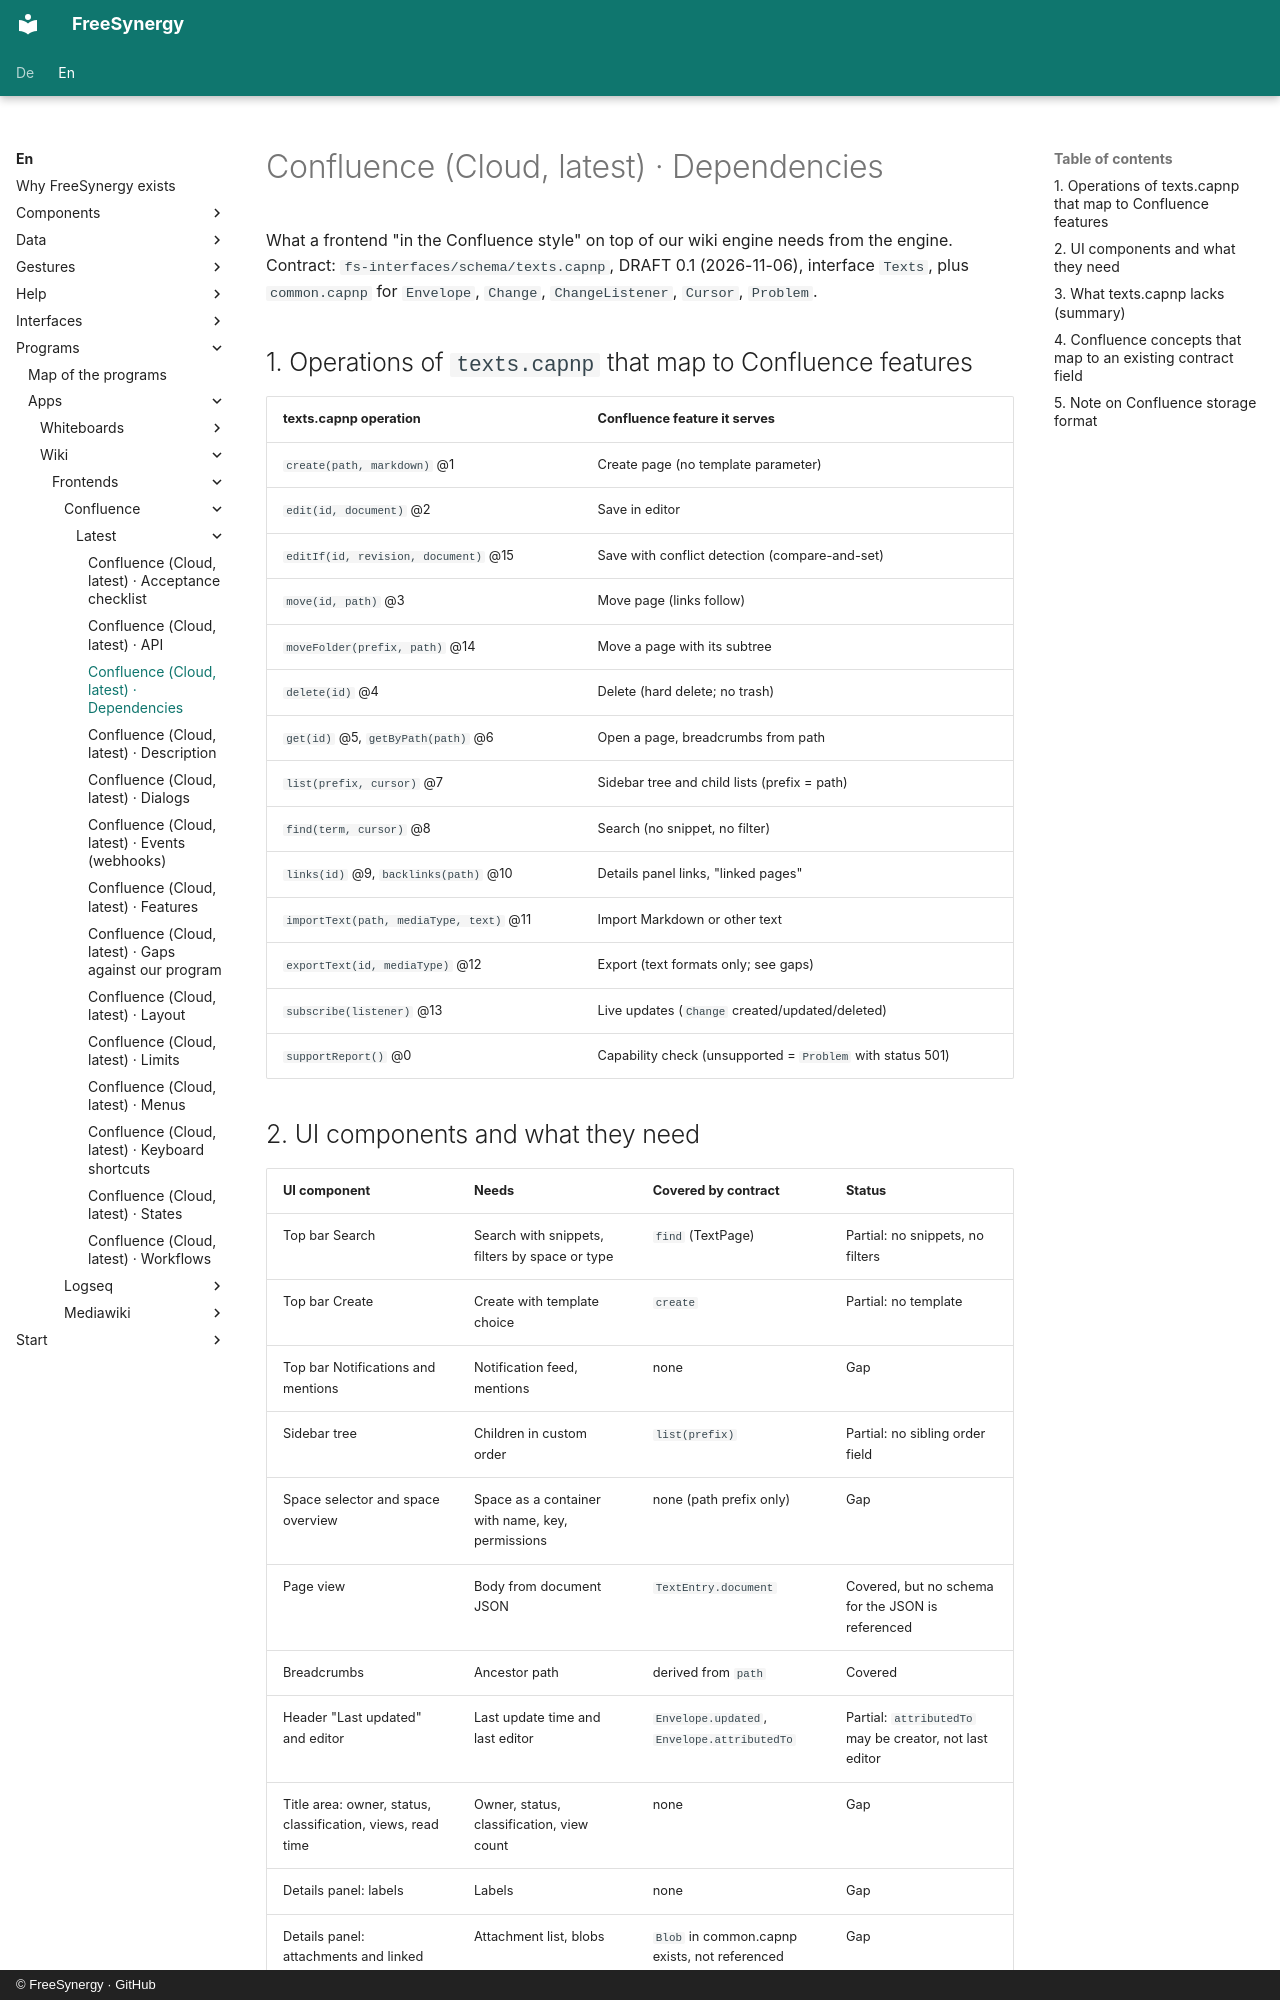

repository: FreeSynergy/fs-documentation · page: en/programs/apps/wiki/frontends/confluence/latest/dependencies/index.html · generator: mkdocs · copyright: © FreeSynergy · GitHub

# Confluence (Cloud, latest) · Dependencies

What a frontend "in the Confluence style" on top of our wiki engine needs from the engine. Contract: `fs-interfaces/schema/texts.capnp`, DRAFT 0.1 (2026-11-06), interface `Texts`, plus `common.capnp` for `Envelope`, `Change`, `ChangeListener`, `Cursor`, `Problem`.

## 1. Operations of `texts.capnp` that map to Confluence features

| texts.capnp operation | Confluence feature it serves |
|-----------------------|------------------------------|
| `create(path, markdown)` @1 | Create page (no template parameter) |
| `edit(id, document)` @2 | Save in editor |
| `editIf(id, revision, document)` @15 | Save with conflict detection (compare-and-set) |
| `move(id, path)` @3 | Move page (links follow) |
| `moveFolder(prefix, path)` @14 | Move a page with its subtree |
| `delete(id)` @4 | Delete (hard delete; no trash) |
| `get(id)` @5, `getByPath(path)` @6 | Open a page, breadcrumbs from path |
| `list(prefix, cursor)` @7 | Sidebar tree and child lists (prefix = path) |
| `find(term, cursor)` @8 | Search (no snippet, no filter) |
| `links(id)` @9, `backlinks(path)` @10 | Details panel links, "linked pages" |
| `importText(path, mediaType, text)` @11 | Import Markdown or other text |
| `exportText(id, mediaType)` @12 | Export (text formats only; see gaps) |
| `subscribe(listener)` @13 | Live updates (`Change` created/updated/deleted) |
| `supportReport()` @0 | Capability check (unsupported = `Problem` with status 501) |
